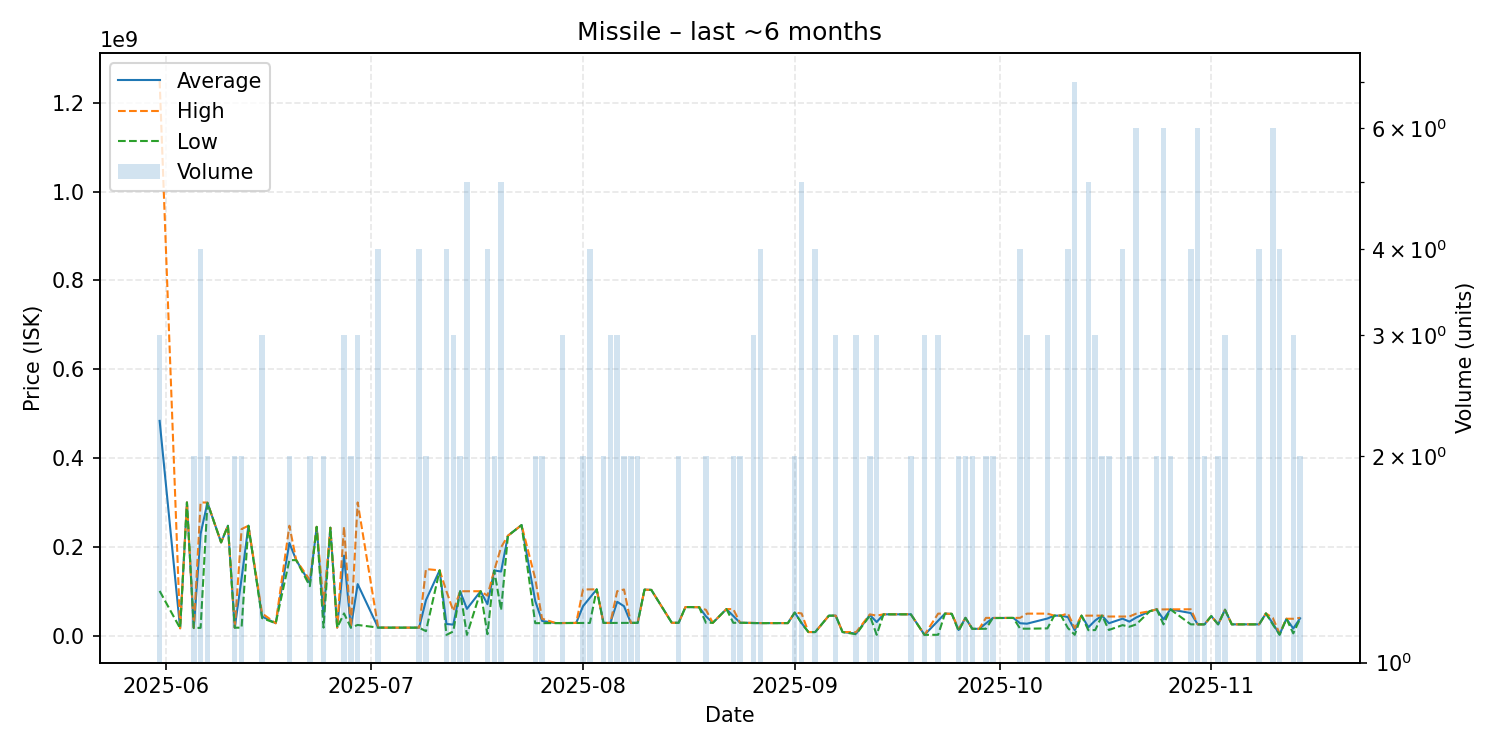

Source data for this figure (header and first rows):
date, average, highest, lowest, order_count, volume
2025-05-31, 483700000, 1250000000, 100550000, 3, 3
2025-06-03, 16530000, 16530000, 16530000, 1, 1
2025-06-04, 300000000, 300000000, 300000000, 1, 1
2025-06-05, 17060000, 17060000, 17060000, 2, 2
2025-06-06, 229232500, 299900000, 17530000, 4, 4
2025-06-07, 299400000, 299800000, 299000000, 2, 2
2025-06-09, 210000000, 210000000, 210000000, 1, 1
2025-06-10, 247400000, 247400000, 247400000, 1, 1
2025-06-11, 17865000, 17870000, 17860000, 2, 2
2025-06-12, 128935000, 240000000, 17870000, 2, 2
2025-06-13, 247500000, 247500000, 247500000, 1, 1
2025-06-15, 43000000, 50000000, 39500000, 3, 3
2025-06-17, 27880000, 27880000, 27880000, 1, 1
2025-06-19, 208750000, 247500000, 170000000, 2, 2
2025-06-20, 170000000, 170000000, 170000000, 1, 1
2025-06-22, 118150000, 125000000, 111300000, 2, 2
2025-06-23, 245000000, 245000000, 245000000, 1, 1
2025-06-24, 44000000, 70020000, 17980000, 2, 2
2025-06-25, 243000000, 243000000, 243000000, 1, 1
2025-06-26, 18010000, 18010000, 18010000, 1, 1
2025-06-27, 180200000, 245300000, 50000000, 3, 3
2025-06-28, 18030000, 18030000, 18030000, 2, 2
2025-06-29, 116013333, 300000000, 24020000, 3, 3
2025-07-02, 18035000, 18040000, 18030000, 4, 4
2025-07-03, 17950000, 17950000, 17950000, 1, 1
2025-07-07, 17950000, 17950000, 17950000, 1, 1
2025-07-08, 17917500, 17950000, 17820000, 3, 4
2025-07-09, 79950000, 149900000, 10000000, 2, 2
2025-07-11, 147000000, 147000000, 147000000, 1, 1
2025-07-12, 26242750, 99990000, 1660000, 4, 4
2025-07-13, 24738333, 55550000, 9332500, 3, 3
2025-07-14, 99875000, 99900000, 99850000, 2, 2
2025-07-15, 60247200, 99900000, 1673000, 5, 5
2025-07-17, 99990000, 99990000, 99990000, 1, 1
2025-07-18, 70764750, 90000000, 3109000, 4, 4
2025-07-19, 146800000, 147000000, 146600000, 2, 2
2025-07-20, 144380000, 199000000, 57500000, 5, 5
2025-07-21, 225000000, 225000000, 225000000, 1, 1
2025-07-23, 249000000, 249000000, 249000000, 1, 1
2025-07-25, 78070000, 128100000, 28040000, 2, 2
2025-07-26, 33100000, 38100000, 28100000, 2, 2
2025-07-28, 28230000, 28230000, 28230000, 1, 1
2025-07-29, 28426667, 28440000, 28420000, 2, 3
2025-07-30, 28490000, 28490000, 28490000, 1, 1
2025-07-31, 28510000, 28510000, 28510000, 1, 1
2025-08-01, 66255000, 104000000, 28510000, 2, 2
2025-08-02, 85255000, 104200000, 28520000, 4, 4
2025-08-03, 104200000, 104200000, 104200000, 1, 1
2025-08-04, 28530000, 28530000, 28530000, 2, 2
2025-08-05, 28563333, 28575000, 28540000, 3, 3
2025-08-06, 76186667, 100000000, 28560000, 3, 3
2025-08-07, 66250000, 103900000, 28600000, 2, 2
2025-08-08, 28670000, 28670000, 28670000, 1, 2
2025-08-09, 28725000, 28730000, 28720000, 2, 2
2025-08-10, 103600000, 103600000, 103600000, 1, 1
2025-08-11, 102900000, 102900000, 102900000, 1, 1
2025-08-14, 28860000, 28860000, 28860000, 1, 1
2025-08-15, 28855000, 28860000, 28850000, 2, 2
2025-08-16, 64370000, 64370000, 64370000, 1, 1
2025-08-18, 63970000, 63970000, 63970000, 1, 1
... 70 more rows
